The GitHub repository Prothomaa/Ensemble-of-deep-learning-models-for-eye-disease-classification contains a labelled image folder "Augmented_Preprocessed_Dataset" with 5 categories: diabetic retinopathy, glaucoma, healthy, macular scar, myopia. Examples follow, each with its label.

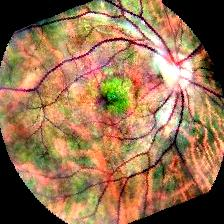
Label: macular scar

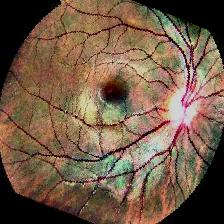
Label: healthy

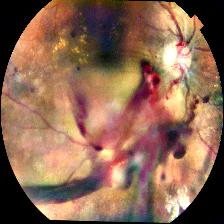
Label: diabetic retinopathy

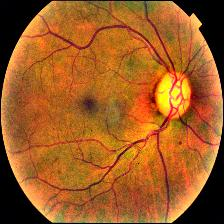
Label: glaucoma

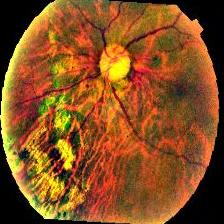
Label: myopia

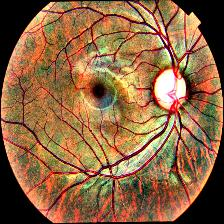
Label: myopia
